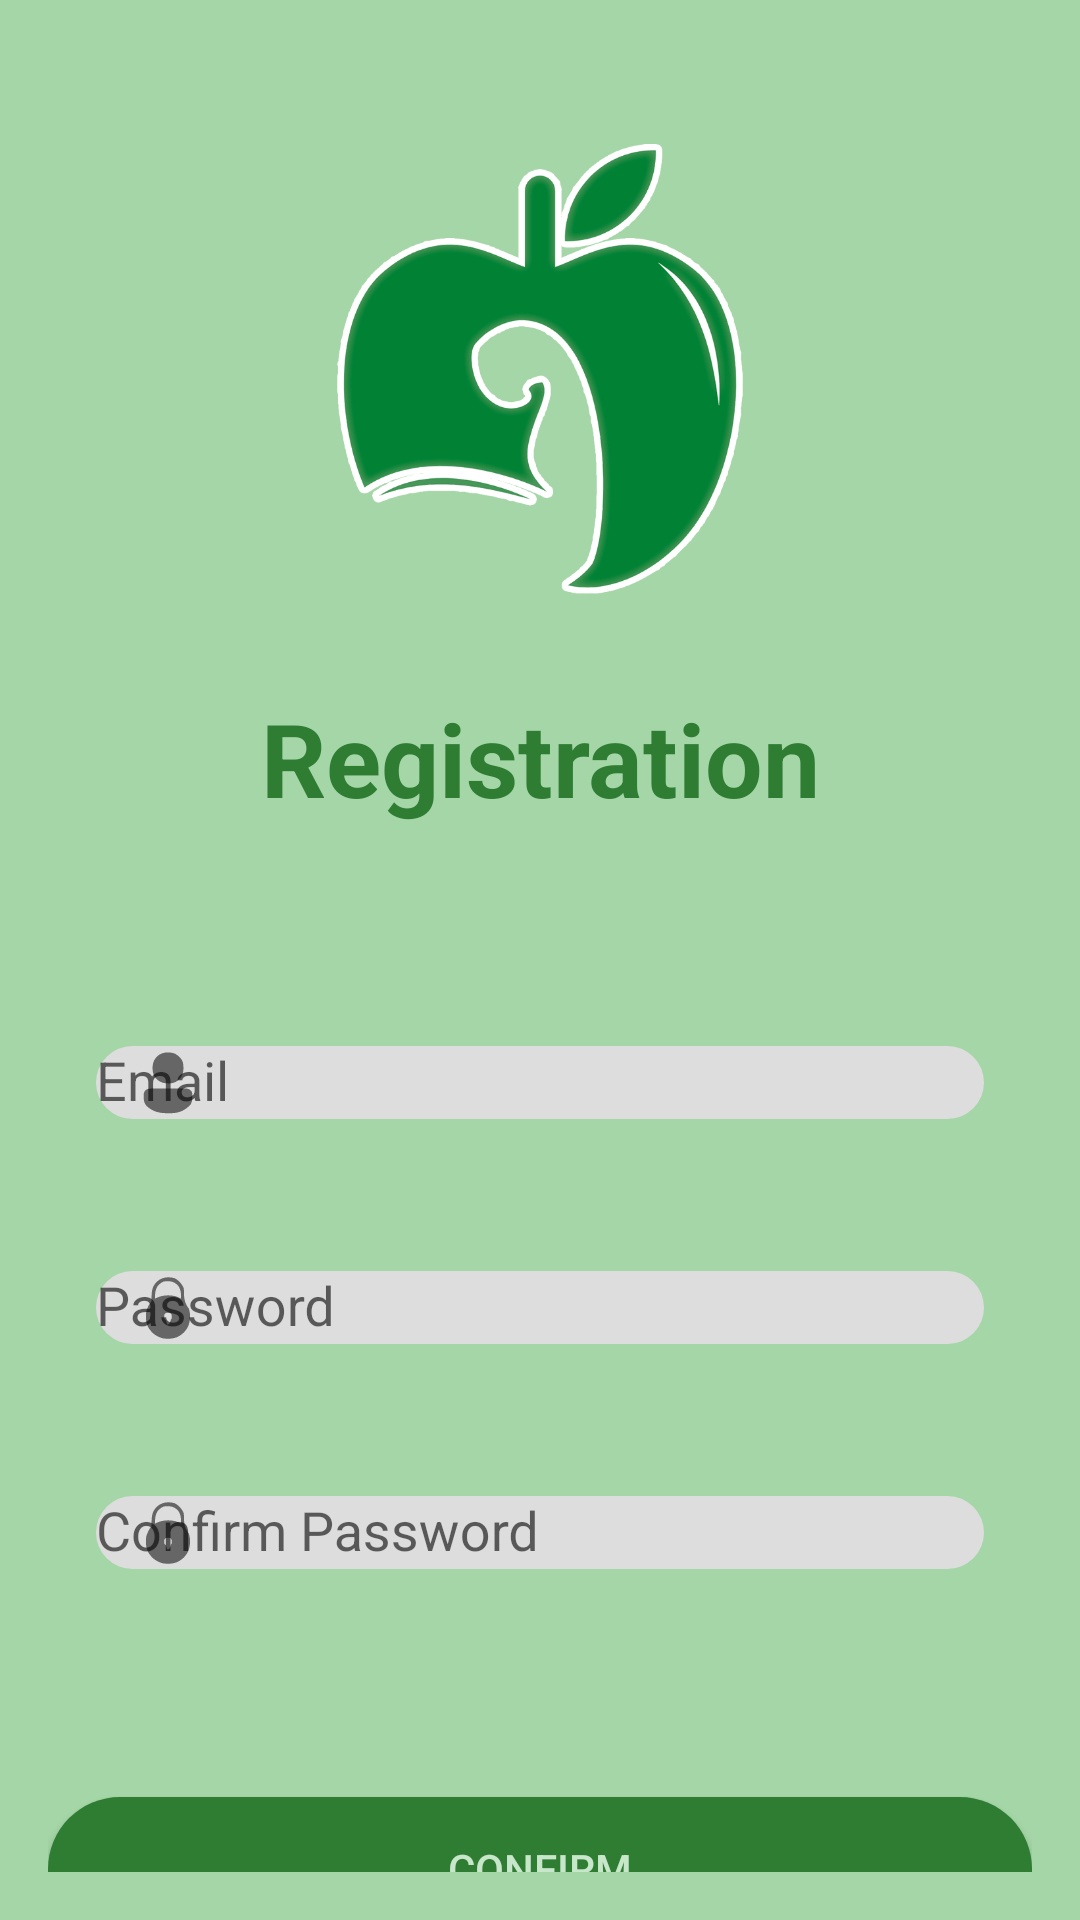

Here is an Android app screen rendered from its layout file. Give the layout XML and the strings, colors and styles it references.
<!-- AndroidManifest.xml: application theme Theme.HealthCoach -->
<!-- res/layout/activity_signup.xml -->
<?xml version="1.0" encoding="utf-8"?>
<androidx.constraintlayout.widget.ConstraintLayout xmlns:android="http://schemas.android.com/apk/res/android"
    xmlns:app="http://schemas.android.com/apk/res-auto"
    xmlns:tools="http://schemas.android.com/tools"
    android:layout_width="match_parent"
    android:layout_height="match_parent"
    android:background="?attr/colorOnPrimary"
    android:padding="16dp"
    tools:context=".activities.SignUpActivity">

    <ImageView
        android:id="@+id/imageView"
        android:layout_width="150dp"
        android:layout_height="150dp"
        android:layout_marginTop="32dp"
        app:layout_constraintEnd_toEndOf="parent"
        app:layout_constraintStart_toStartOf="parent"
        app:layout_constraintTop_toTopOf="parent"
        app:srcCompat="@drawable/logo_no_text" />

    <com.google.android.material.textfield.TextInputLayout
        android:id="@+id/emailTextLayout"
        android:layout_width="match_parent"
        android:layout_height="wrap_content"
        android:layout_marginHorizontal="16dp"
        android:layout_marginTop="128dp"
        app:layout_constraintEnd_toEndOf="parent"
        app:layout_constraintHorizontal_bias="0.5"
        app:layout_constraintStart_toStartOf="parent"
        app:layout_constraintTop_toBottomOf="@+id/imageView"
        app:startIconDrawable="@drawable/ic_profile">

        <com.google.android.material.textfield.TextInputEditText
            android:id="@+id/emailText"
            android:layout_width="match_parent"
            android:layout_height="wrap_content"
            android:autofillHints="emailAddress"
            android:background="@drawable/rounded_button"
            android:backgroundTint="?attr/backgroundColor"
            android:hint="@string/mail"
            android:inputType="textEmailAddress"
            android:textColor="?attr/textFillColor"
            app:hintTextColor="?android:attr/textColor"
            tools:ignore="SpeakableTextPresentCheck" />
    </com.google.android.material.textfield.TextInputLayout>

    <com.google.android.material.textfield.TextInputLayout
        android:id="@+id/passwordTextLayout"
        android:layout_width="match_parent"
        android:layout_height="wrap_content"
        android:layout_marginHorizontal="16dp"
        android:layout_marginTop="16dp"
        app:layout_constraintEnd_toEndOf="parent"
        app:layout_constraintHorizontal_bias="0.5"
        app:layout_constraintStart_toStartOf="parent"
        app:layout_constraintTop_toBottomOf="@+id/emailTextLayout"
        app:startIconDrawable="@drawable/ic_password">

        <com.google.android.material.textfield.TextInputEditText
            android:id="@+id/passwordText"
            android:layout_width="match_parent"
            android:layout_height="wrap_content"
            android:autofillHints="emailAddress"
            android:background="@drawable/rounded_button"
            android:backgroundTint="?attr/backgroundColor"
            android:hint="@string/password"
            android:inputType="textPassword"
            android:textColor="?attr/textFillColor"
            app:hintTextColor="?android:attr/textColor"
            tools:ignore="SpeakableTextPresentCheck" />
    </com.google.android.material.textfield.TextInputLayout>

    <com.google.android.material.textfield.TextInputLayout
        android:id="@+id/confirmPasswordTextLayout"
        android:layout_width="match_parent"
        android:layout_height="wrap_content"
        android:layout_marginHorizontal="16dp"
        android:layout_marginTop="16dp"
        app:layout_constraintEnd_toEndOf="parent"
        app:layout_constraintHorizontal_bias="0.5"
        app:layout_constraintStart_toStartOf="parent"
        app:layout_constraintTop_toBottomOf="@+id/passwordTextLayout"
        app:startIconDrawable="@drawable/ic_password"
        app:startIconScaleType="centerInside">

        <com.google.android.material.textfield.TextInputEditText
            android:id="@+id/confirmPasswordText"
            android:layout_width="match_parent"
            android:layout_height="wrap_content"
            android:autofillHints="emailAddress"
            android:background="@drawable/rounded_button"
            android:backgroundTint="?attr/backgroundColor"
            android:hint="@string/confirm_password"
            android:inputType="textPassword"
            android:textColor="?attr/textFillColor"
            app:hintTextColor="?android:attr/textColor"
            tools:ignore="SpeakableTextPresentCheck" />
    </com.google.android.material.textfield.TextInputLayout>

    <Button
        android:id="@+id/signupConfirmButton"
        android:layout_width="match_parent"
        android:layout_height="wrap_content"
        android:layout_below="@id/confirmPasswordTextLayout"
        android:layout_marginTop="64dp"
        android:background="@drawable/rounded_button"
        android:backgroundTint="@color/green_dark"
        android:text="@string/confirm"
        android:textColor="@color/background_green"
        app:layout_constraintEnd_toEndOf="parent"
        app:layout_constraintStart_toStartOf="parent"
        app:layout_constraintTop_toBottomOf="@+id/confirmPasswordTextLayout" />

    <TextView
        android:id="@+id/signInTextView"
        android:layout_width="wrap_content"
        android:layout_height="wrap_content"
        android:layout_below="@id/signupConfirmButton"
        android:layout_centerHorizontal="true"
        android:layout_marginTop="8dp"
        android:text="@string/already_have_account"
        android:textColor="?attr/colorPrimaryDark"
        android:textStyle="bold"
        app:layout_constraintEnd_toEndOf="parent"
        app:layout_constraintStart_toStartOf="parent"
        app:layout_constraintTop_toBottomOf="@+id/signupConfirmButton" />

    <TextView
        android:layout_width="wrap_content"
        android:layout_height="wrap_content"
        android:layout_marginTop="32dp"
        android:text="@string/registration"
        android:textAlignment="center"
        android:textColor="?attr/colorPrimaryDark"
        android:textSize="34sp"
        android:textStyle="bold"
        app:layout_constraintEnd_toEndOf="parent"
        app:layout_constraintStart_toStartOf="parent"
        app:layout_constraintTop_toBottomOf="@+id/imageView" />


</androidx.constraintlayout.widget.ConstraintLayout>
<!-- resources referenced by this layout -->
<resources>
  <color name="background_green">#FFC8E6C9</color>
  <color name="green_dark">#FF2E7D32</color>
  <!-- drawable ic_password: vector/xml drawable (drawable, 2632 chars, omitted) -->
  <!-- drawable ic_profile: vector/xml drawable (drawable, 2168 chars, omitted) -->
  <!-- drawable logo_no_text: png bitmap (drawable, 102660 bytes) -->
  <!-- drawable rounded_button (drawable) -->
  <?xml version="1.0" encoding="utf-8"?>
  <shape xmlns:android="http://schemas.android.com/apk/res/android"
      android:shape="rectangle">
      <corners android:radius="24dp" />
      <solid android:color="?attr/colorPrimaryDark" />
  </shape>
  <string name="already_have_account">Already have an account? Sign In!</string>
  <string name="confirm">Confirm</string>
  <string name="confirm_password">Confirm Password</string>
  <string name="mail">Email</string>
  <string name="password">Password</string>
  <string name="registration">Registration</string>
  <style name="Theme.HealthCoach" parent="Theme.AppCompat.DayNight.NoActionBar">-
          
          <item name="colorOnPrimary">@color/green_light</item>
          <item name="colorPrimary">@color/green</item>
          <item name="colorPrimaryDark">@color/green_dark</item>
          
          <item name="colorOnSecondary">@color/material_black</item>
          <item name="colorSecondary">@color/material_teal_200</item>
          <item name="colorSecondaryVariant">@color/material_teal_700</item>
          
          <item name="textFillColor">@color/dark</item>
          <item name="backgroundColor">@color/light</item>
          <item name="backgroundInsetTop">@color/material_white</item>
      </style>
  <color name="green_light">#FFA5D6A7</color>
  <color name="green">#FF4CAF50</color>
  <color name="material_black">#FF000000</color>
  <color name="material_teal_200">#FF03DAC5</color>
  <color name="material_teal_700">#FF018786</color>
  <color name="dark">#FF323232</color>
  <color name="light">#FFDDDDDD</color>
  <color name="material_white">#FFFFFFFF</color>
</resources>
